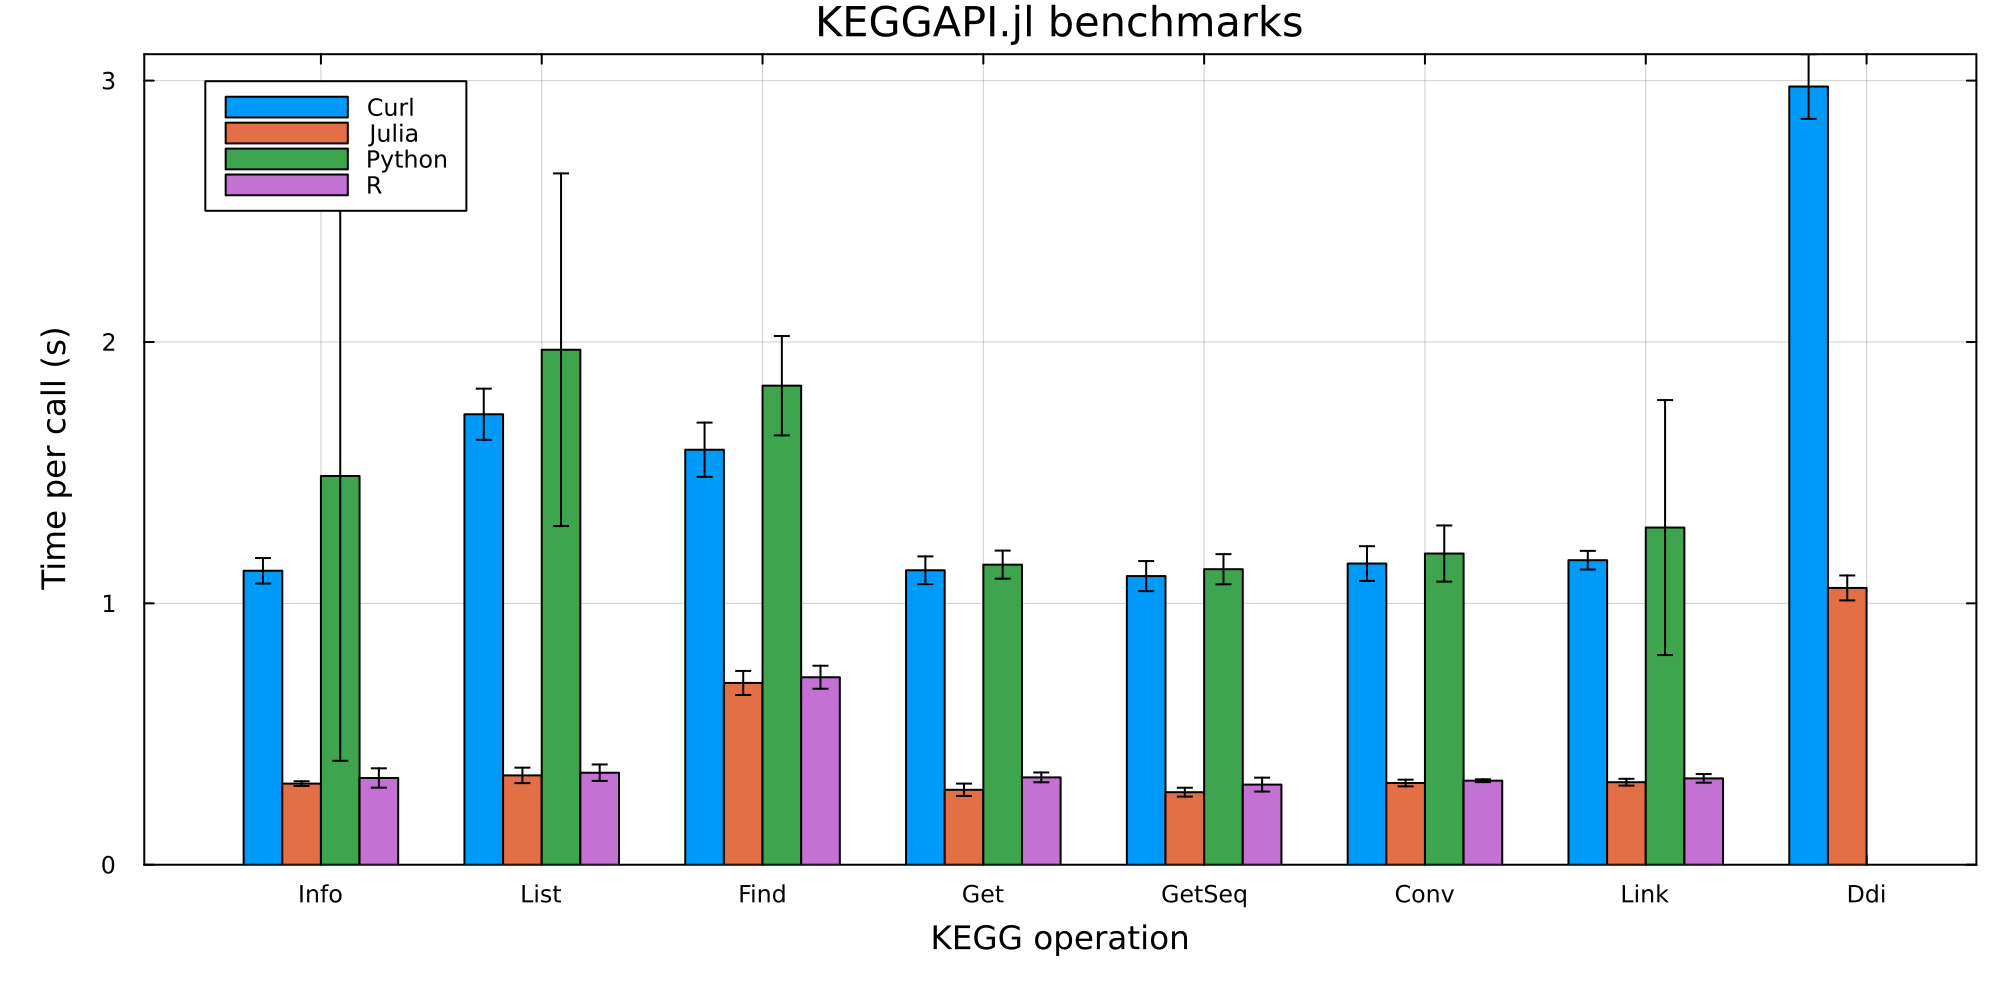

The table this chart was drawn from, first rows:
Function, Language, Mean, SD
Conv, Curl, 1.152, 0.06637
Conv, Julia, 0.3127, 0.01271
Conv, Python, 1.191, 0.1073
Conv, R, 0.3215, 0.005472
Ddi, Curl, 2.978, 0.1237
Ddi, Julia, 1.059, 0.04777
Find, Curl, 1.588, 0.1038
Find, Julia, 0.6954, 0.04597
Find, Python, 1.833, 0.1901
Find, R, 0.7173, 0.04398
Get, Curl, 1.127, 0.05312
Get, Julia, 0.2868, 0.02356
Get, Python, 1.148, 0.05369
Get, R, 0.3343, 0.01867
GetSeq, Curl, 1.104, 0.05753
GetSeq, Julia, 0.2776, 0.01701
GetSeq, Python, 1.131, 0.05765
GetSeq, R, 0.3067, 0.02655
Info, Curl, 1.125, 0.04884
Info, Julia, 0.3103, 0.009084
Info, Python, 1.487, 1.09
Info, R, 0.3319, 0.03696
Link, Curl, 1.165, 0.03569
Link, Julia, 0.3158, 0.01298
Link, Python, 1.29, 0.4878
Link, R, 0.3304, 0.0165
List, Curl, 1.724, 0.09779
List, Julia, 0.3418, 0.02958
List, Python, 1.97, 0.6746
List, R, 0.3521, 0.03146
